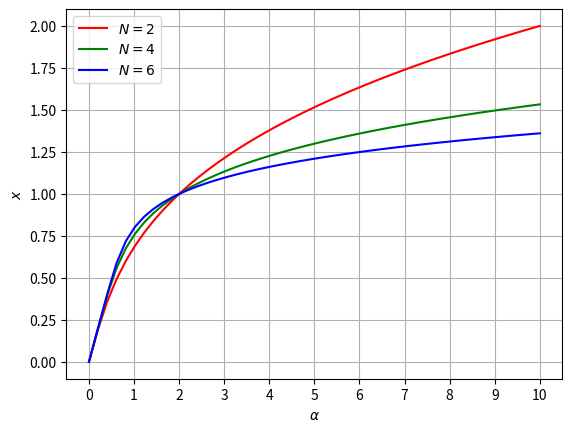

Python code for this plot:
import numpy as np
import matplotlib.pyplot as plt

#! Глобальные переменные
eps = 0.000001


def f1(x):
    return x**3 + x - 1


def df1(x):
    return 3*x**2 + 1


def f2(x, n, alpha):
    return x**(n + 1) + x - alpha


def df2(x, n, alpha):
    return (n + 1)*x**n + 1


def dichotomy_method(left, right, f):
    x_path = []

    while right - left > eps:
        x_mid = (left + right) / 2
        if f(x_mid) == 0 or abs(f(x_mid)) < eps:
            return x_mid, x_path
        elif f(left)*f(x_mid) < 0:
            right = x_mid
        else:
            left = x_mid
        x_path.append(f(x_mid))
        
    return (left + left) / 2, x_path


def newton_method(x0, f, df):
    x_next = x0 - f(x0) / df(x0)
    x_path = [f(x_next)]

    while abs(x0 - x_next) > eps:
        x0, x_next = x_next, x0
        x_next = x0 - f(x0) / df(x0)
        x_path.append(f(x_next))

    return x_next, x_path


def main():
    x_opt, path_dichotomy = dichotomy_method(-1, 1, f1)
    print('Метод дихотомии = {}'.format(x_opt))
    x_opt, path_newton = newton_method(0, f1, df1)
    print('Метод Ньютона = {}'.format(x_opt))

    plt.plot(range(1, len(path_dichotomy) + 1), np.abs(path_dichotomy), '-o', label='Метод дихотомии')
    plt.plot(range(1, len(path_newton) + 1), np.abs(path_newton), '-x', label='Метод Ньютона')
    plt.xlabel('Число итераций')
    plt.ylabel('$|f(x)|$')
    plt.xticks(np.arange(0, len(path_dichotomy) + 1, 1))
    plt.grid()
    plt.legend(loc = 'best', fontsize = 10)
    plt.savefig('lab1_root.png', dpi = 200)

    alphaGrid = np.linspace(0, 10)
    colors = ['r', 'g', 'b']

    plt.clf()
    plt.xlabel('$\\alpha$')
    plt.ylabel('$x$')

    for i in range(1, 4):
        roots = [newton_method(alpha, lambda x: f2(x, i*2, alpha), \
                                      lambda x: df2(x, i*2, alpha))[0] \
                                      for alpha in alphaGrid]
        plt.plot(alphaGrid, roots, colors[i - 1], label = '$ N = ' + str(i*2) + '$')
    plt.xticks(np.arange(0, 11, 1))
    plt.grid()
    plt.legend(loc = 'best', fontsize = 10)
    plt.savefig('lab1_roots.png', dpi = 200)


if __name__ == '__main__':
    main()